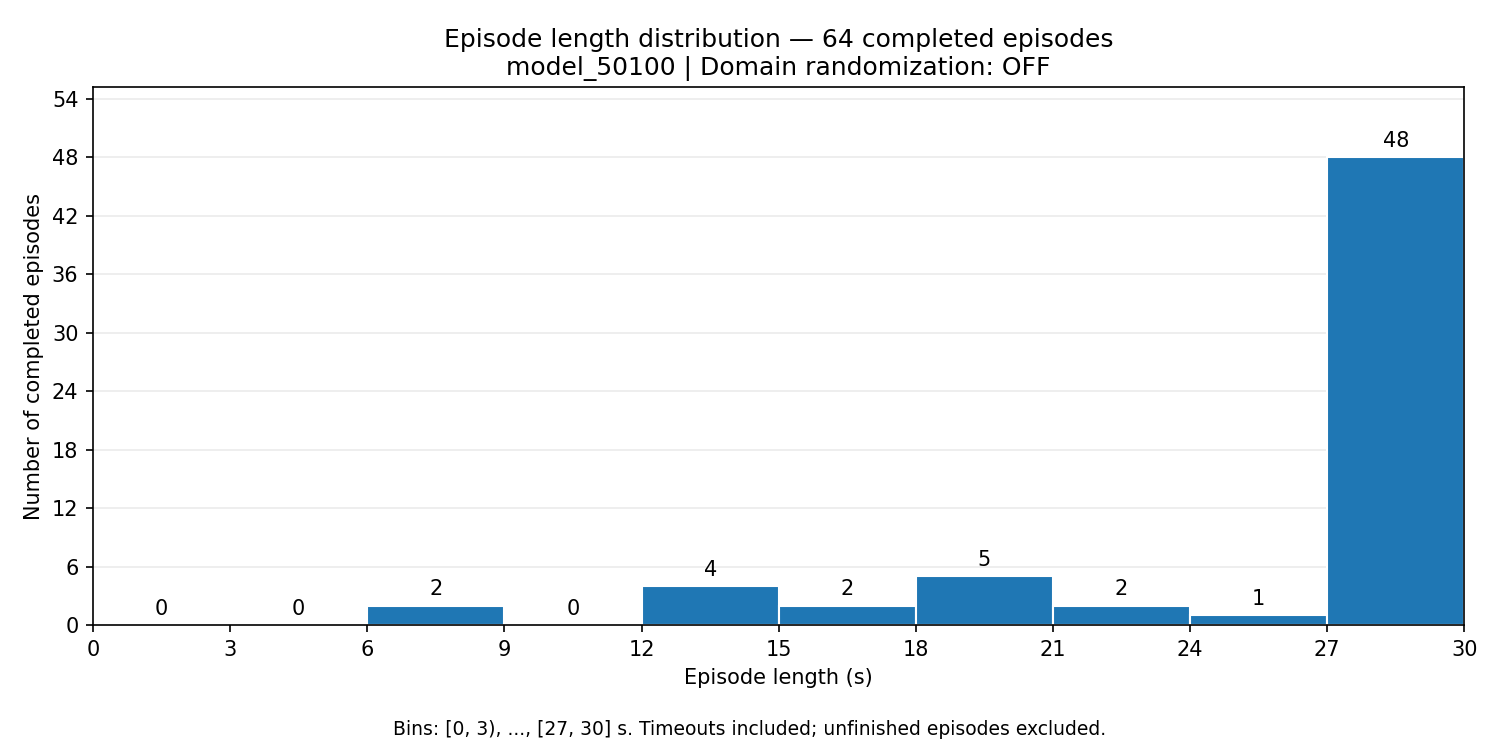

Source data for this figure (header and first rows):
start_s, end_s, episode_count
0.0, 3.0, 0
3.0, 6.0, 0
6.0, 9.0, 2
9.0, 12.0, 0
12.0, 15.0, 4
15.0, 18.0, 2
18.0, 21.0, 5
21.0, 24.0, 2
24.0, 27.0, 1
27.0, 30.0, 48
